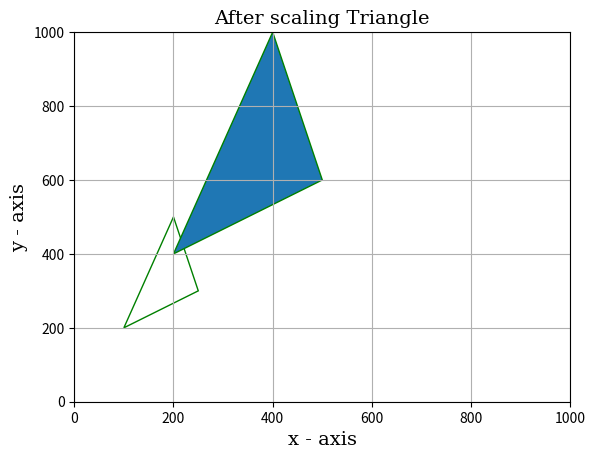

This chart was generated by the following Python code:
import numpy as np
import matplotlib.pyplot as plt
pts = np.array([[100,200 ], [250,300 ],[200,500]])
pts1=np.array([[2,0],[0,2]])# scaling vector

plot1 = plt.figure(1)
# p1 pit.Polygon (pts, closed=False, facecolor = 'g')
p1 = plt.Polygon(pts, closed=True, fill=None, edgecolor='g')
plt.gca().add_patch(p1)

plt.xlim([0, 1000])
plt.ylim([0, 1000])
plt.grid(True)

font1 = {'family': 'serif', 'color': 'blue', 'size': 14}
plt.xlabel('x - axis', fontdict=font1)
plt.ylabel('y - axis', fontdict=font1)
plt.title('Original Triangle', fontdict=font1)
plt.show()


d=np.dot(pts,pts1)
print(d)

plot1 = plt.figure(1)
# p1 pit.Polygon (pts, closed=False, facecolor = 'g')
p1 = plt.Polygon(d, closed=True, fill="y", edgecolor='g')
plt.gca().add_patch(p1)

plt.xlim([0, 1000])
plt.ylim([0, 1000])
plt.grid(True)

font1 = {'family': 'serif', 'color': 'black', 'size': 14}
plt.xlabel('x - axis', fontdict=font1)
plt.ylabel('y - axis', fontdict=font1)
plt.title('After scaling Triangle', fontdict=font1)
plt.show()
